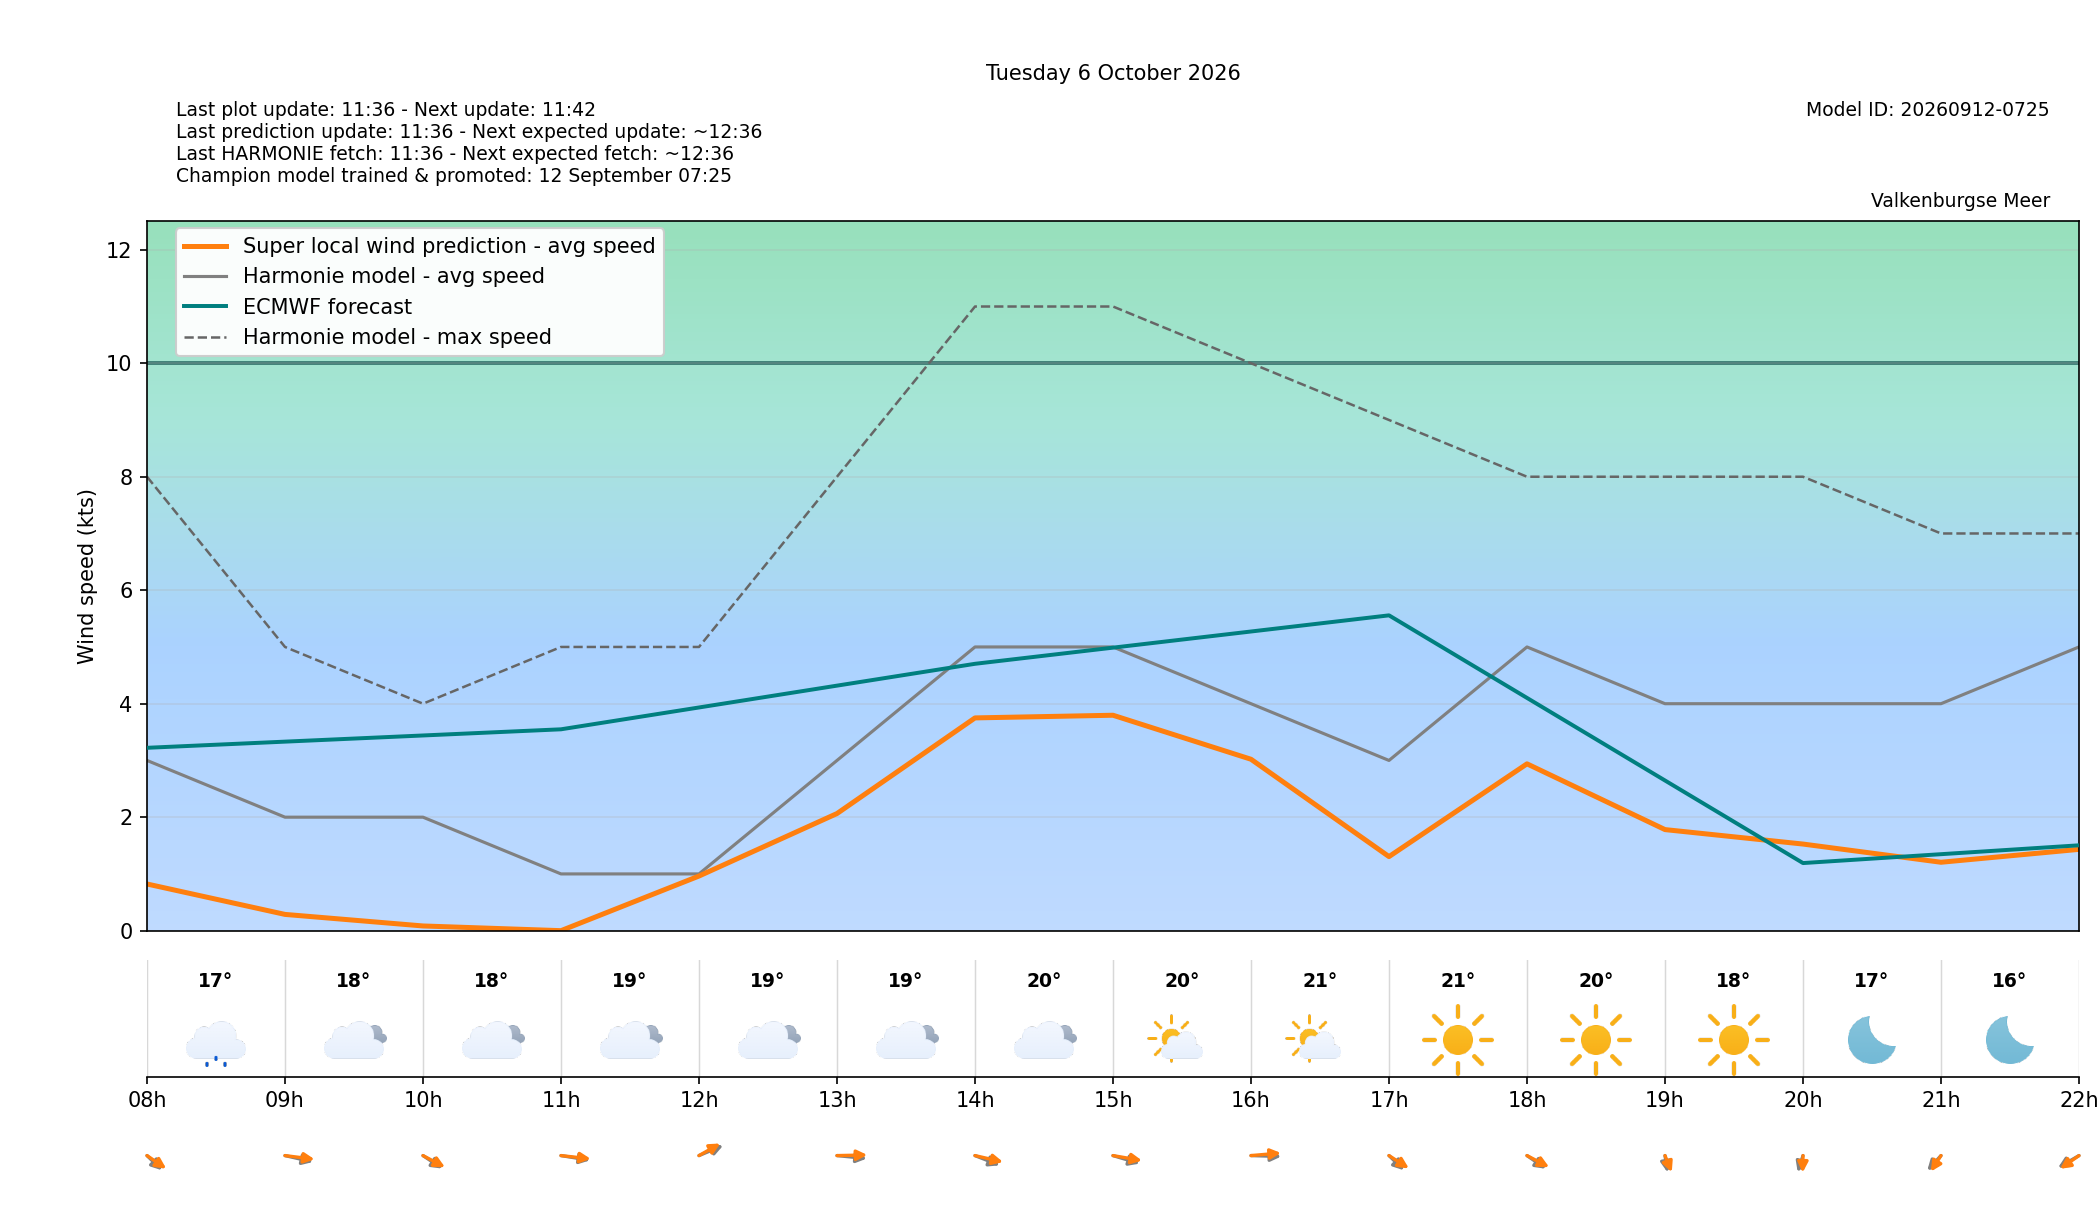

The table this chart was drawn from, first rows:
target_time_utc, target_time_local, hour_utc, hour_local, forecast_wind_speed, forecast_wind_min, forecast_wind_max, lstm_pred_wind_speed, delta_speed_lstm_minus_forecast, forecast_wind_dir_deg, lstm_pred_wind_dir_deg, delta_dir_lstm_minus_forecast, forecast_temperature_c, weather_code, weather_source, is_daylight
2026-10-05T22:00:00Z, 2026-10-06T00:00:00+0200, 22, 00, 4.0, 4.0, 7.0, 1.623, -2.377, 187.0, 182.6, -4.375, 16.14, 3, knmi_p1, False
2026-10-05T23:00:00Z, 2026-10-06T01:00:00+0200, 23, 01, 4.0, 4.0, 6.0, 1.532, -2.468, 192.0, 187.9, -4.105, 16.17, 3, knmi_p1, False
2026-10-06T00:00:00Z, 2026-10-06T02:00:00+0200, 00, 02, 4.0, 4.0, 6.0, 1.728, -2.272, 214.0, 208.1, -5.946, 16.27, 3, knmi_p1, False
2026-10-06T01:00:00Z, 2026-10-06T03:00:00+0200, 01, 03, 5.0, 5.0, 9.0, 2.732, -2.268, 238.0, 232.3, -5.692, 16.4, 3, knmi_p1, False
2026-10-06T02:00:00Z, 2026-10-06T04:00:00+0200, 02, 04, 5.0, 5.0, 9.0, 2.814, -2.186, 242.0, 236, -5.989, 16.94, 3, knmi_p1, False
2026-10-06T03:00:00Z, 2026-10-06T05:00:00+0200, 03, 05, 3.0, 3.0, 7.0, 1.234, -1.766, 250.0, 242.4, -7.646, 17.18, 3, knmi_p1, False
2026-10-06T04:00:00Z, 2026-10-06T06:00:00+0200, 04, 06, 3.0, 3.0, 6.0, 0.6865, -2.313, 294.0, 289, -5.041, 17.22, 3, knmi_p1, False
2026-10-06T05:00:00Z, 2026-10-06T07:00:00+0200, 05, 07, 5.0, 5.0, 7.0, 2.28, -2.72, 318.0, 311, -7.004, 17.18, 3, knmi_p1, False
2026-10-06T06:00:00Z, 2026-10-06T08:00:00+0200, 06, 08, 3.0, 3.0, 8.0, 0.8226, -2.177, 330.0, 320.6, -9.38, 17.44, 51, knmi_p1, True
2026-10-06T07:00:00Z, 2026-10-06T09:00:00+0200, 07, 09, 2.0, 2.0, 5.0, 0.2865, -1.713, 292.0, 282.7, -9.336, 17.58, 3, knmi_p1, True
2026-10-06T08:00:00Z, 2026-10-06T10:00:00+0200, 08, 10, 2.0, 2.0, 4.0, 0.08288, -1.917, 320.0, 313.5, -6.532, 17.9, 3, knmi_p1, True
2026-10-06T09:00:00Z, 2026-10-06T11:00:00+0200, 09, 11, 1.0, 1.0, 5.0, 0.0, -1.0, 286.0, 281.2, -4.78, 18.91, 3, knmi_p1, True
2026-10-06T10:00:00Z, 2026-10-06T12:00:00+0200, 10, 12, 1.0, 1.0, 5.0, 0.9628, -0.03724, 233.0, 224.6, -8.383, 19.15, 3, knmi_p1, True
2026-10-06T11:00:00Z, 2026-10-06T13:00:00+0200, 11, 13, 3.0, 3.0, 8.0, 2.064, -0.9358, 280.0, 267.9, -12.08, 19.45, 3, knmi_p1, True
2026-10-06T12:00:00Z, 2026-10-06T14:00:00+0200, 12, 14, 5.0, 5.0, 11.0, 3.75, -1.25, 305.0, 292.3, -12.72, 19.71, 3, knmi_p1, True
2026-10-06T13:00:00Z, 2026-10-06T15:00:00+0200, 13, 15, 5.0, 5.0, 11.0, 3.797, -1.203, 298.0, 287.1, -10.95, 20.38, 1, knmi_p1, True
2026-10-06T14:00:00Z, 2026-10-06T16:00:00+0200, 14, 16, 4.0, 4.0, 10.0, 3.021, -0.9791, 273.0, 261.2, -11.79, 20.8, 1, knmi_p1, True
2026-10-06T15:00:00Z, 2026-10-06T17:00:00+0200, 15, 17, 3.0, 3.0, 9.0, 1.305, -1.695, 330.0, 319, -10.98, 20.87, 0, knmi_p1, True
2026-10-06T16:00:00Z, 2026-10-06T18:00:00+0200, 16, 18, 5.0, 5.0, 8.0, 2.94, -2.06, 321.0, 313, -7.962, 20.4, 0, knmi_p1, True
2026-10-06T17:00:00Z, 2026-10-06T19:00:00+0200, 17, 19, 4.0, 4.0, 8.0, 1.781, -2.219, 355.0, 347.1, -7.898, 18.2, 0, knmi_p1, True
2026-10-06T18:00:00Z, 2026-10-06T20:00:00+0200, 18, 20, 4.0, 4.0, 8.0, 1.526, -2.474, 10.0, 0.7599, -9.24, 17.14, 0, knmi_p1, False
2026-10-06T19:00:00Z, 2026-10-06T21:00:00+0200, 19, 21, 4.0, 4.0, 7.0, 1.206, -2.794, 27.0, 19.67, -7.328, 16.49, 0, knmi_p1, False
2026-10-06T20:00:00Z, 2026-10-06T22:00:00+0200, 20, 22, 5.0, 5.0, 7.0, 1.433, -3.567, 44.0, 38.76, -5.244, 16.19, 1, knmi_p1, False
2026-10-06T21:00:00Z, 2026-10-06T23:00:00+0200, 21, 23, 5.0, 5.0, 9.0, 1.394, -3.606, 53.0, 46.44, -6.557, 15.82, 1, knmi_p1, False
